Photos from the image-classification dataset "Dataset" in the GitHub repository cel-esx/EGL314_TeamB. Its 7 classes are: background, bird, moose, palm, spider, swan, wolf.

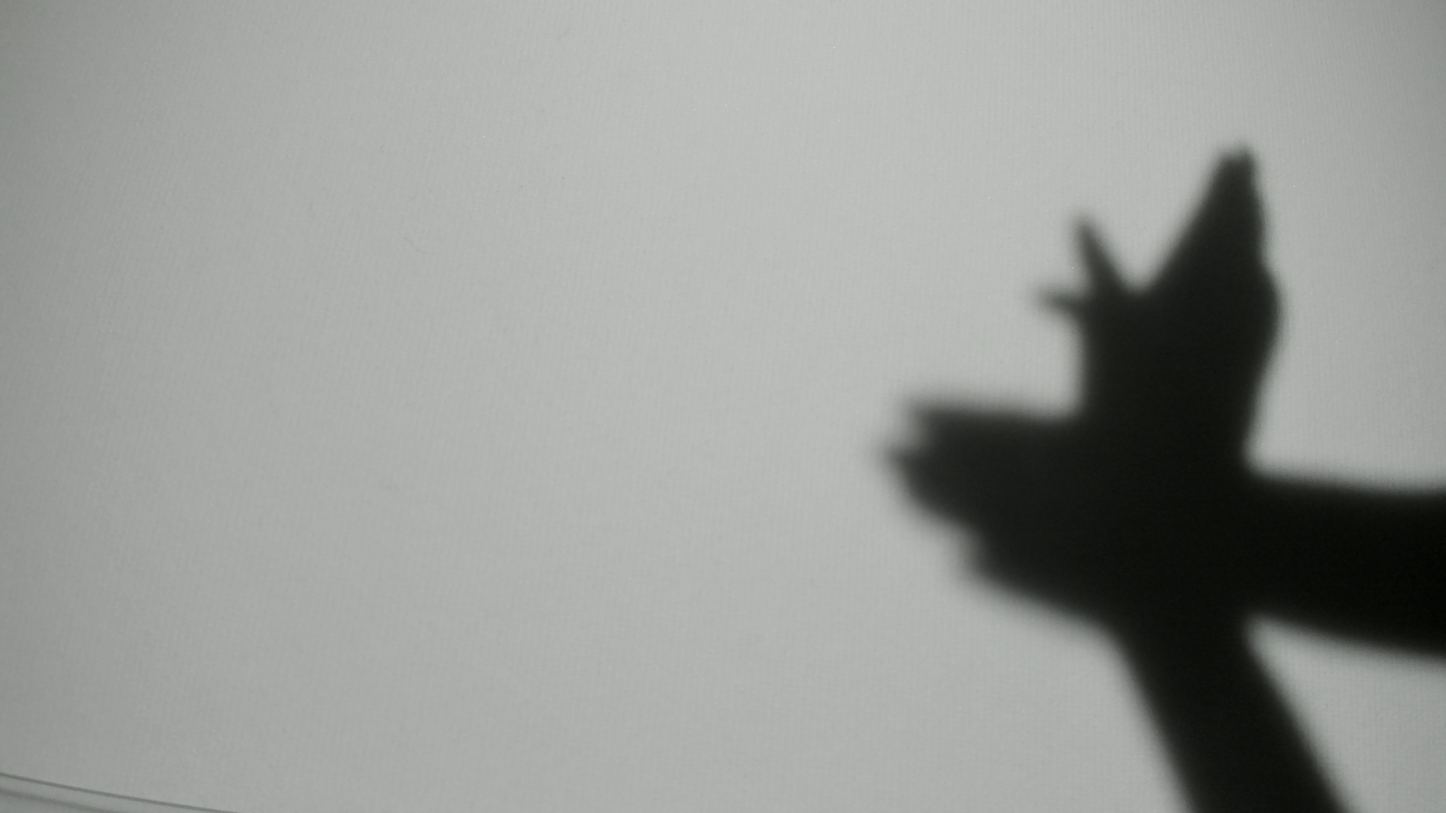
Label: bird

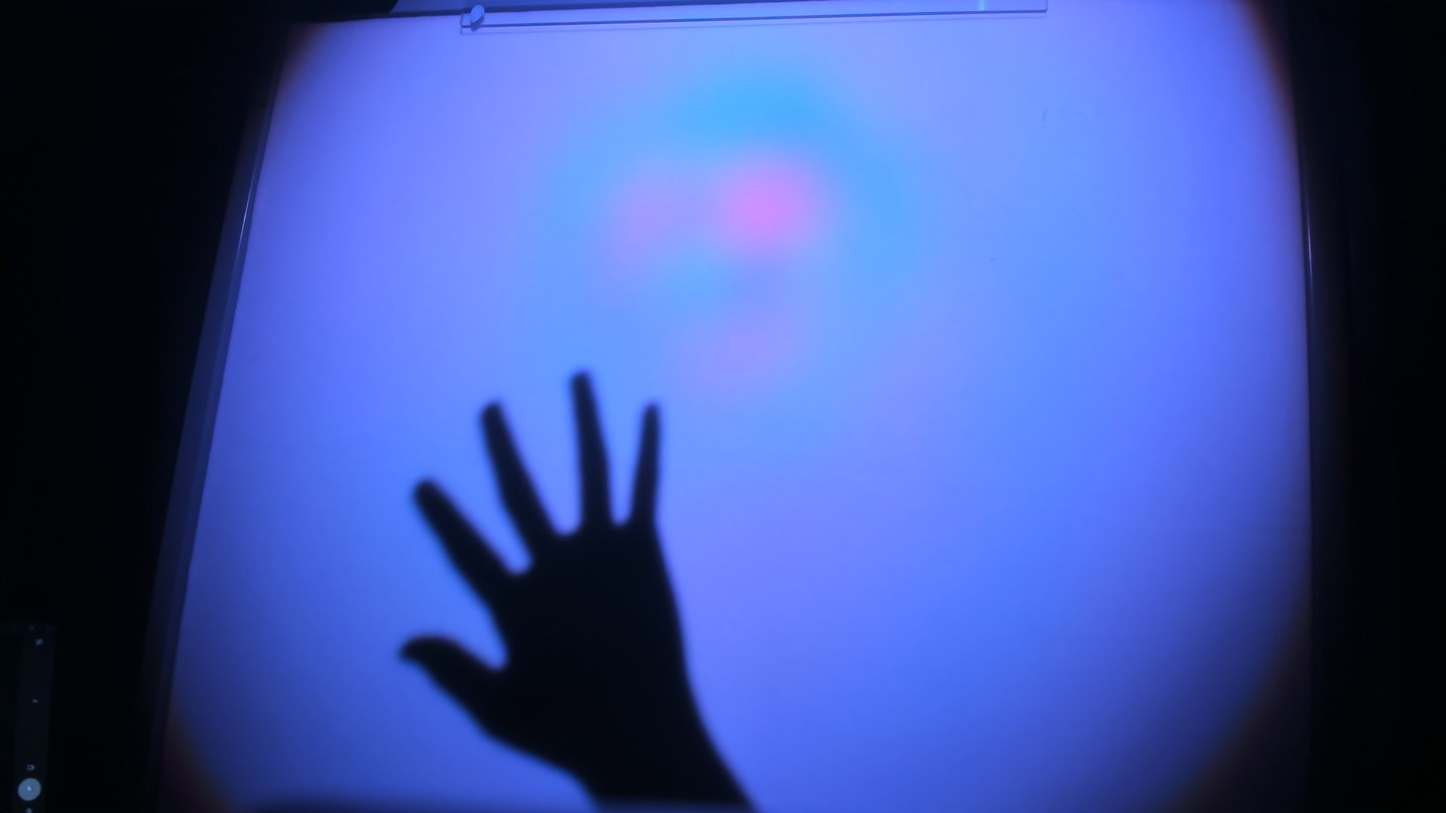
Label: palm

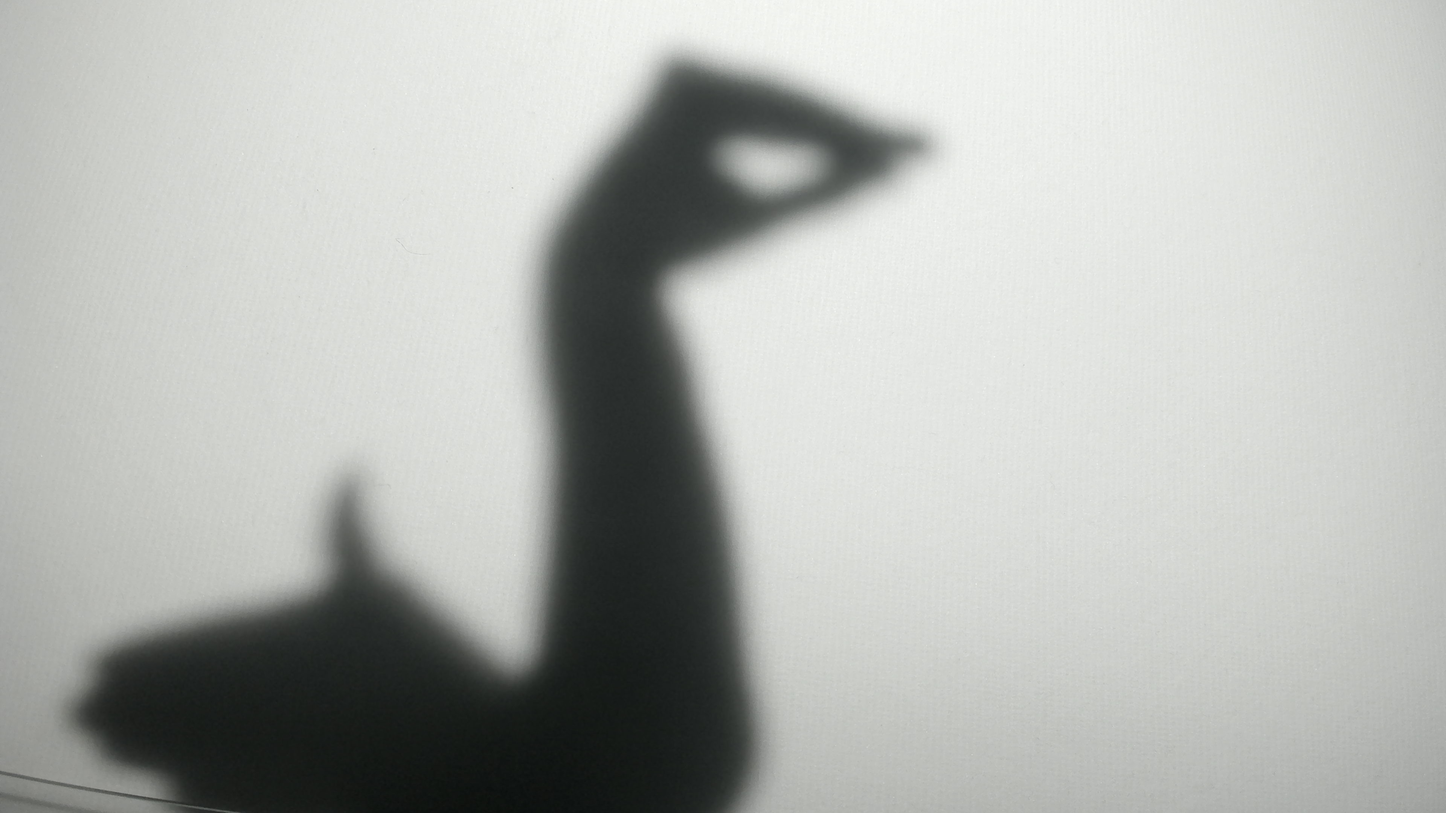
Label: swan

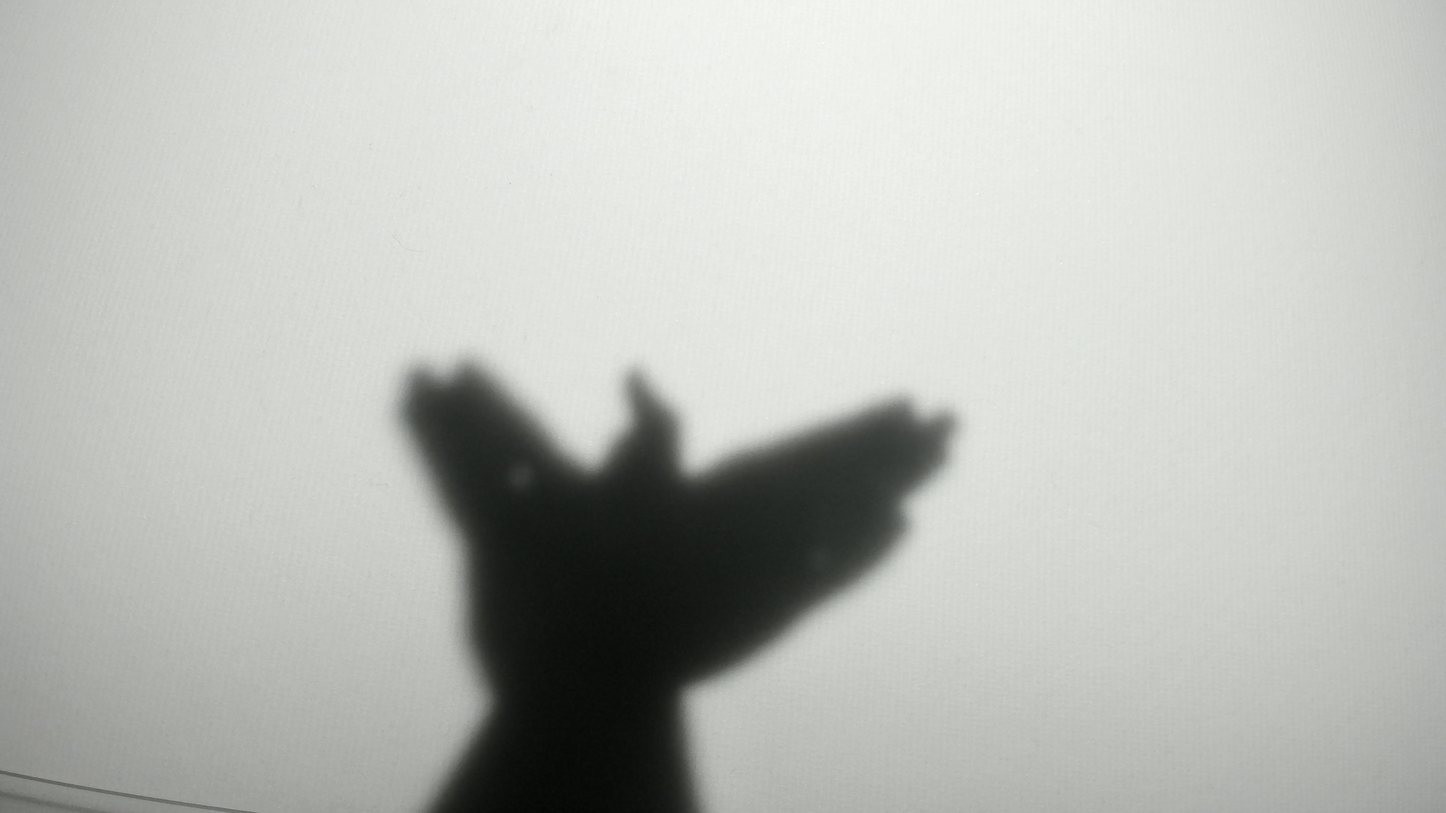
Label: bird

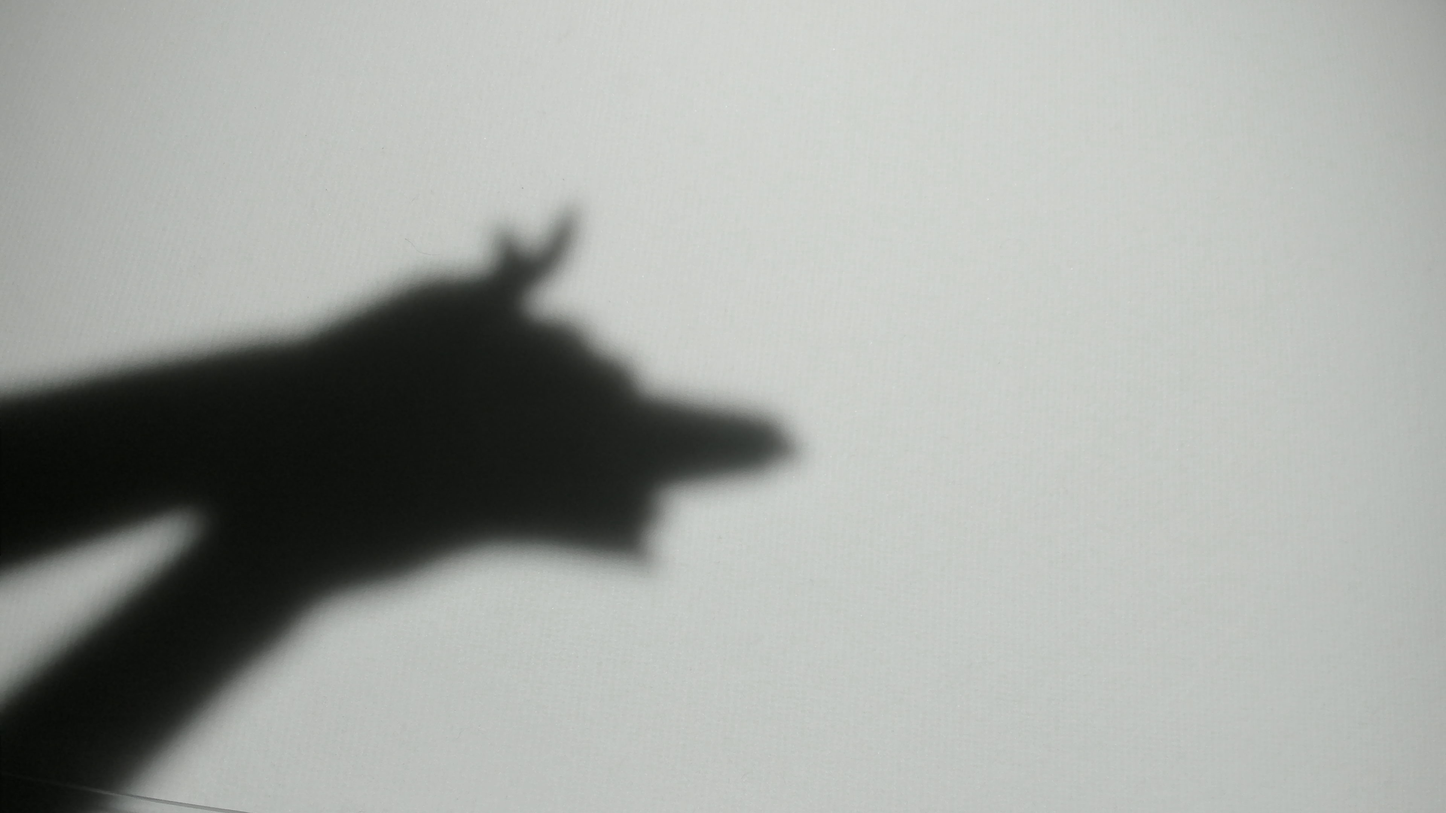
Label: wolf

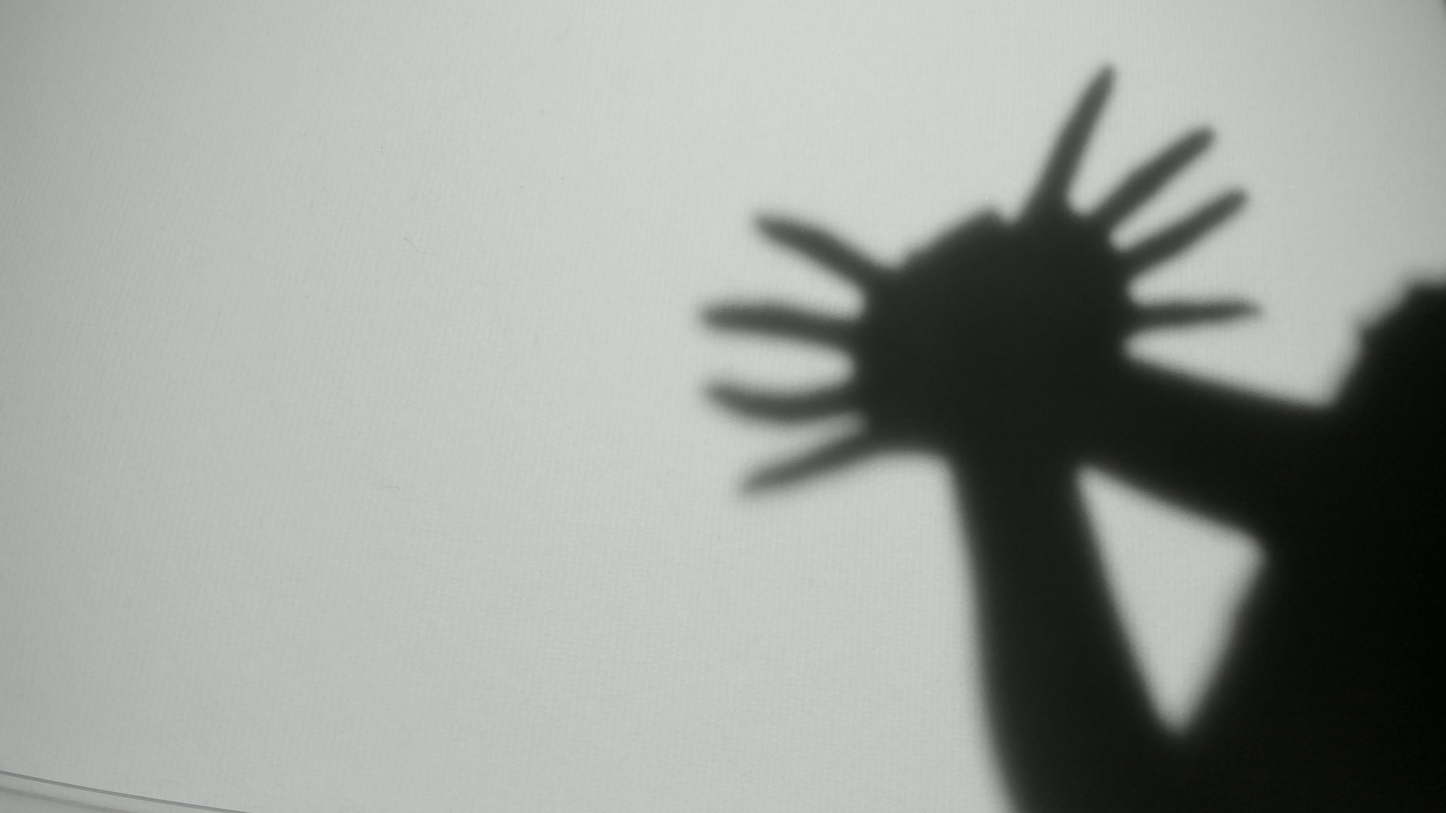
Label: spider
